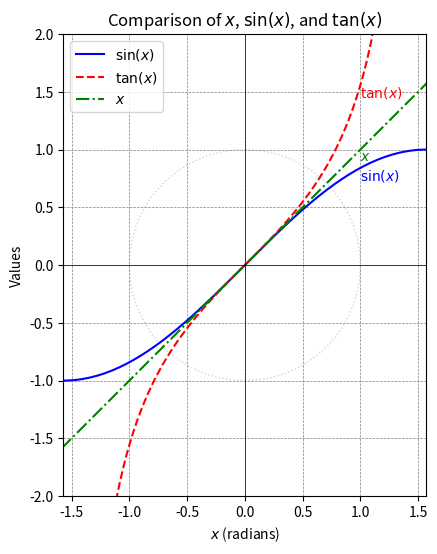

Recreate this plot in Python.
import numpy as np
import matplotlib.pyplot as plt

# Define the range of angles for one full circle
theta = np.linspace(-2 * np.pi, 2 * np.pi, 400)

# Calculate the corresponding values for sin(x), tan(x), and x
sin_values = np.sin(theta)
tan_values = np.tan(theta)
x_values = theta

# Create the plot
plt.figure(figsize=(10, 6))

# Plot the unit circle
circle = plt.Circle((0, 0), 1, color='lightgrey', fill=False, linestyle='dotted')
ax = plt.gca()
ax.add_patch(circle)
ax.set_aspect('equal', 'box')

# Plot sin(x)
plt.plot(theta, sin_values, label='$\\sin(x)$', color='blue')

# Plot tan(x) (limiting the range to avoid large values)
plt.plot(theta, tan_values, label='$\\tan(x)$', color='red', linestyle='--')

# Plot x
plt.plot(theta, x_values, label='$x$', color='green', linestyle='-.')

# Set plot limits
plt.xlim(-np.pi/2.0, np.pi/2.0)
plt.ylim(-2, 2)

# Add labels at x = 1
x = 1
sin_label_y = np.sin(x)
tan_label_y = np.tan(x)
x_label_y = x

plt.text(x, sin_label_y, '$\\sin(x)$', color='blue', ha='left', va='top')
plt.text(x, tan_label_y, '$\\tan(x)$', color='red', ha='left', va='top')
plt.text(x, x_label_y, '$x$', color='green', ha='left', va='top')

# Add title and labels
plt.title('Comparison of $x$, $\\sin(x)$, and $\\tan(x)$')
plt.xlabel('$x$ (radians)')
plt.ylabel('Values')
plt.axhline(0, color='black', linewidth=0.5)
plt.axvline(0, color='black', linewidth=0.5)
plt.grid(color='gray', linestyle='--', linewidth=0.5)

# Add a legend
plt.legend()

# Show the plot
plt.show()
